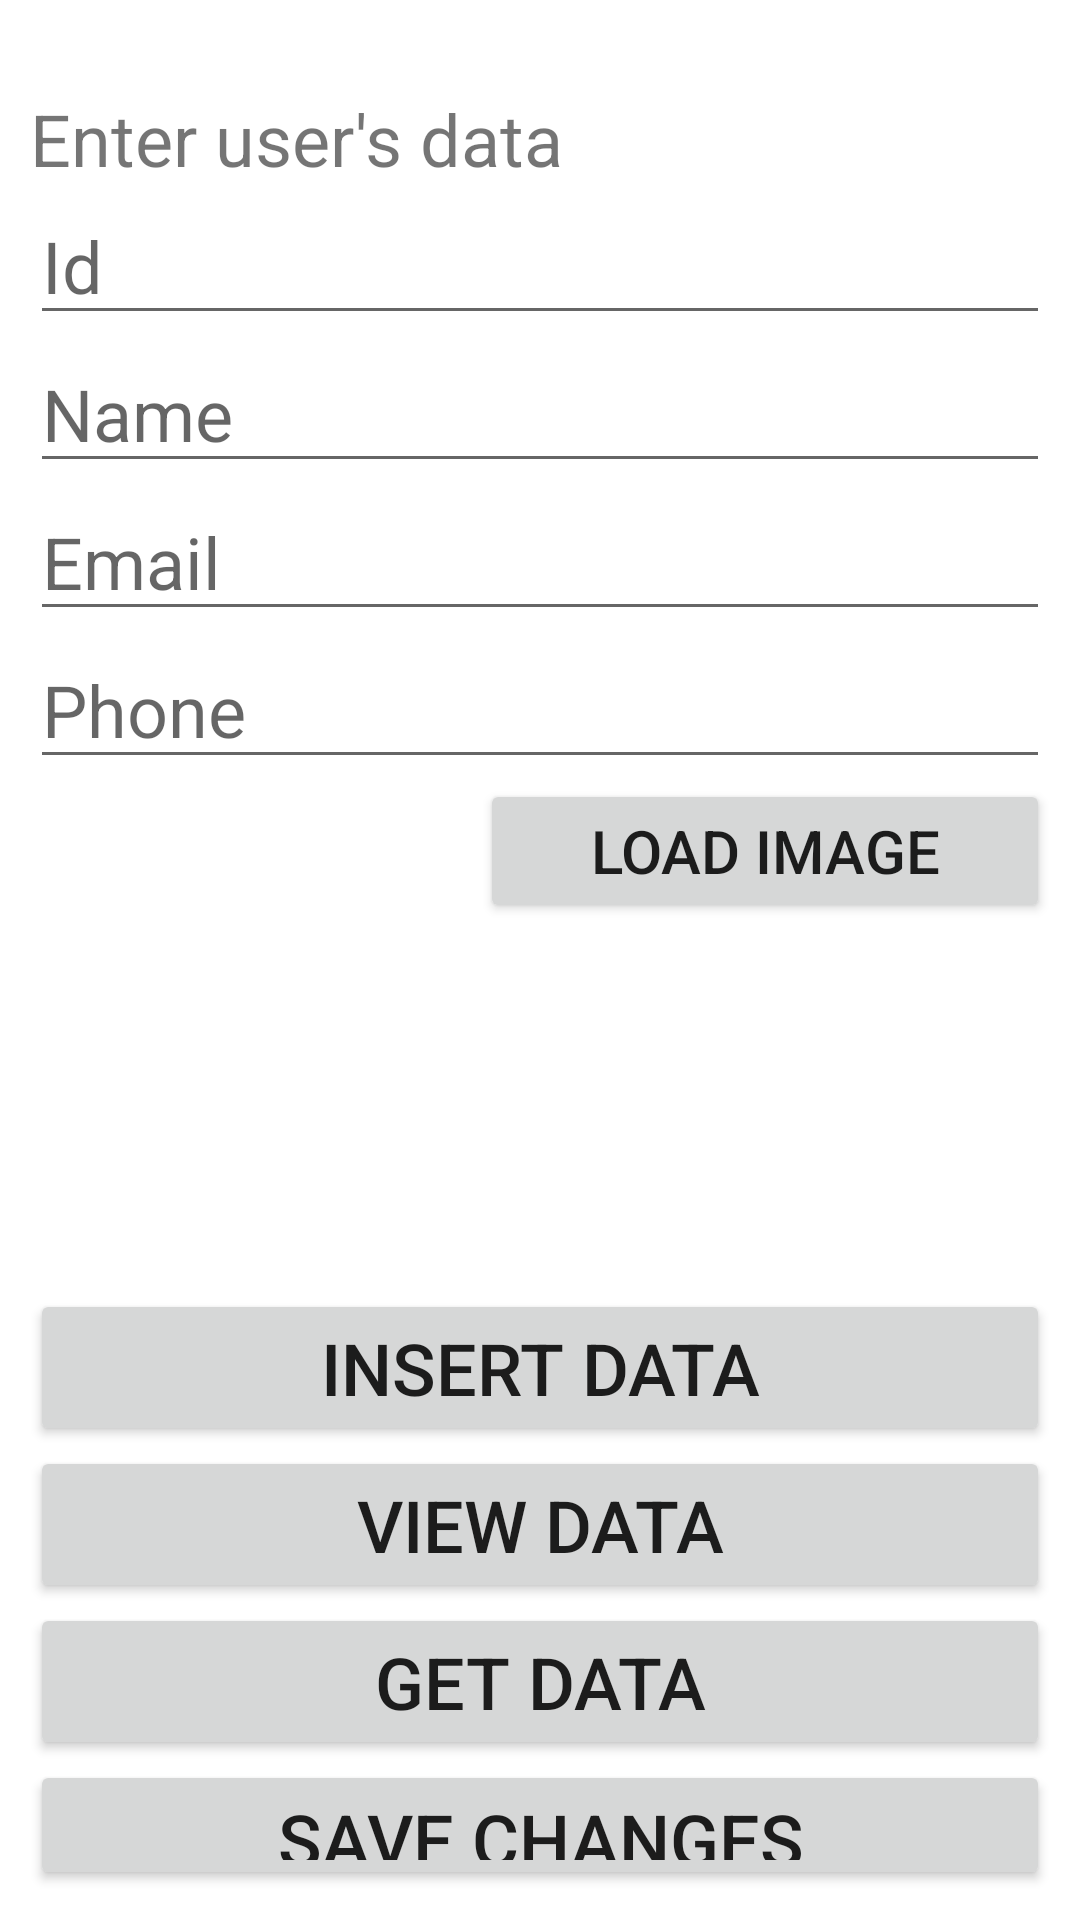

The Android layout XML behind this screen, and the referenced resources:
<!-- AndroidManifest.xml: application theme Theme.Example_room -->
<!-- res/layout/activity_main.xml -->
<?xml version="1.0" encoding="utf-8"?>
<RelativeLayout xmlns:android="http://schemas.android.com/apk/res/android"
    xmlns:app="http://schemas.android.com/apk/res-auto"
    xmlns:tools="http://schemas.android.com/tools"
    android:layout_width="match_parent"
    android:layout_height="match_parent"
    android:padding="10dp"
    tools:context=".MainActivity">

    <TextView
        android:id="@+id/tvTitle"
        android:layout_width="match_parent"
        android:layout_height="wrap_content"
        android:layout_marginTop="20dp"
        android:text="Enter user's data"
        android:textSize="24sp" />

    <EditText
        android:id="@+id/etId"
        android:layout_width="match_parent"
        android:layout_height="wrap_content"
        android:layout_below="@+id/tvTitle"
        android:hint="Id"
        android:inputType="number"
        android:textSize="24sp" />
    <EditText
        android:id="@+id/etName"
        android:layout_width="match_parent"
        android:layout_height="wrap_content"
        android:layout_below="@+id/etId"
        android:hint="Name"
        android:inputType="textPersonName"
        android:textSize="24sp" />

    <EditText
        android:id="@+id/etEmail"
        android:layout_width="match_parent"
        android:layout_height="wrap_content"
        android:layout_below="@+id/etName"
        android:hint="Email"
        android:inputType="textEmailAddress"
        android:textSize="24sp" />

    <EditText
        android:id="@+id/etPhone"
        android:layout_width="match_parent"
        android:layout_height="wrap_content"
        android:layout_below="@+id/etEmail"
        android:hint="Phone"
        android:inputType="phone"
        android:textSize="24sp" />

    <LinearLayout
        android:id="@+id/imageLayout"
        android:layout_width="match_parent"
        android:layout_height="wrap_content"
        android:layout_below="@id/etPhone"
        android:orientation="horizontal">

        <ImageView
            android:id="@+id/imageView"
            android:layout_width="150dp"
            android:layout_height="150dp" />

        <LinearLayout
            android:layout_width="match_parent"
            android:layout_height="match_parent"
            android:orientation="vertical">

            <Button
                android:id="@+id/btLoadImg"
                android:layout_width="match_parent"
                android:layout_height="wrap_content"
                android:text="Load image"
                android:textSize="20sp" />

            <TextView
                android:id="@+id/tvImageUrl"
                android:layout_width="match_parent"
                android:layout_height="wrap_content"
                android:text=""
                android:textSize="20sp" />

        </LinearLayout>


    </LinearLayout>

    <Button
        android:id="@+id/btInsert"
        android:layout_width="match_parent"
        android:layout_height="wrap_content"
        android:layout_below="@id/imageLayout"
        android:layout_marginTop="20dp"
        android:text="Insert data"
        android:textSize="24sp" />

    <Button
        android:id="@+id/btViewAll"
        android:layout_width="match_parent"
        android:layout_height="wrap_content"
        android:layout_below="@id/btInsert"
        android:text="View data"
        android:textSize="24sp" />
    <Button
        android:id="@+id/btGet"
        android:layout_width="match_parent"
        android:layout_height="wrap_content"
        android:layout_below="@id/btViewAll"
        android:text="Get data"
        android:textSize="24sp" />
    <Button
        android:id="@+id/btSave"
        android:layout_width="match_parent"
        android:layout_height="wrap_content"
        android:layout_below="@id/btGet"
        android:text="Save changes"
        android:textSize="24sp" />


</RelativeLayout>
<!-- resources referenced by this layout -->
<resources>
  <style name="Theme.Example_room" parent="Theme.MaterialComponents.DayNight.DarkActionBar">
          
          <item name="colorPrimary">@color/purple_500</item>
          <item name="colorPrimaryVariant">@color/purple_700</item>
          <item name="colorOnPrimary">@color/white</item>
          
          <item name="colorSecondary">@color/teal_200</item>
          <item name="colorSecondaryVariant">@color/teal_700</item>
          <item name="colorOnSecondary">@color/black</item>
          
          <item name="android:statusBarColor" tools:targetApi="l">?attr/colorPrimaryVariant</item>
          
      </style>
  <!-- not gathered from this repository: default colours our renderer supplied (Android Studio template values) -->
  <color name="purple_500">#FF6200EE</color>
  <color name="purple_700">#FF3700B3</color>
  <color name="teal_200">#FF03DAC5</color>
  <color name="teal_700">#FF018786</color>
  <color name="black">#FF000000</color>
  <color name="white">#FFFFFFFF</color>
</resources>
